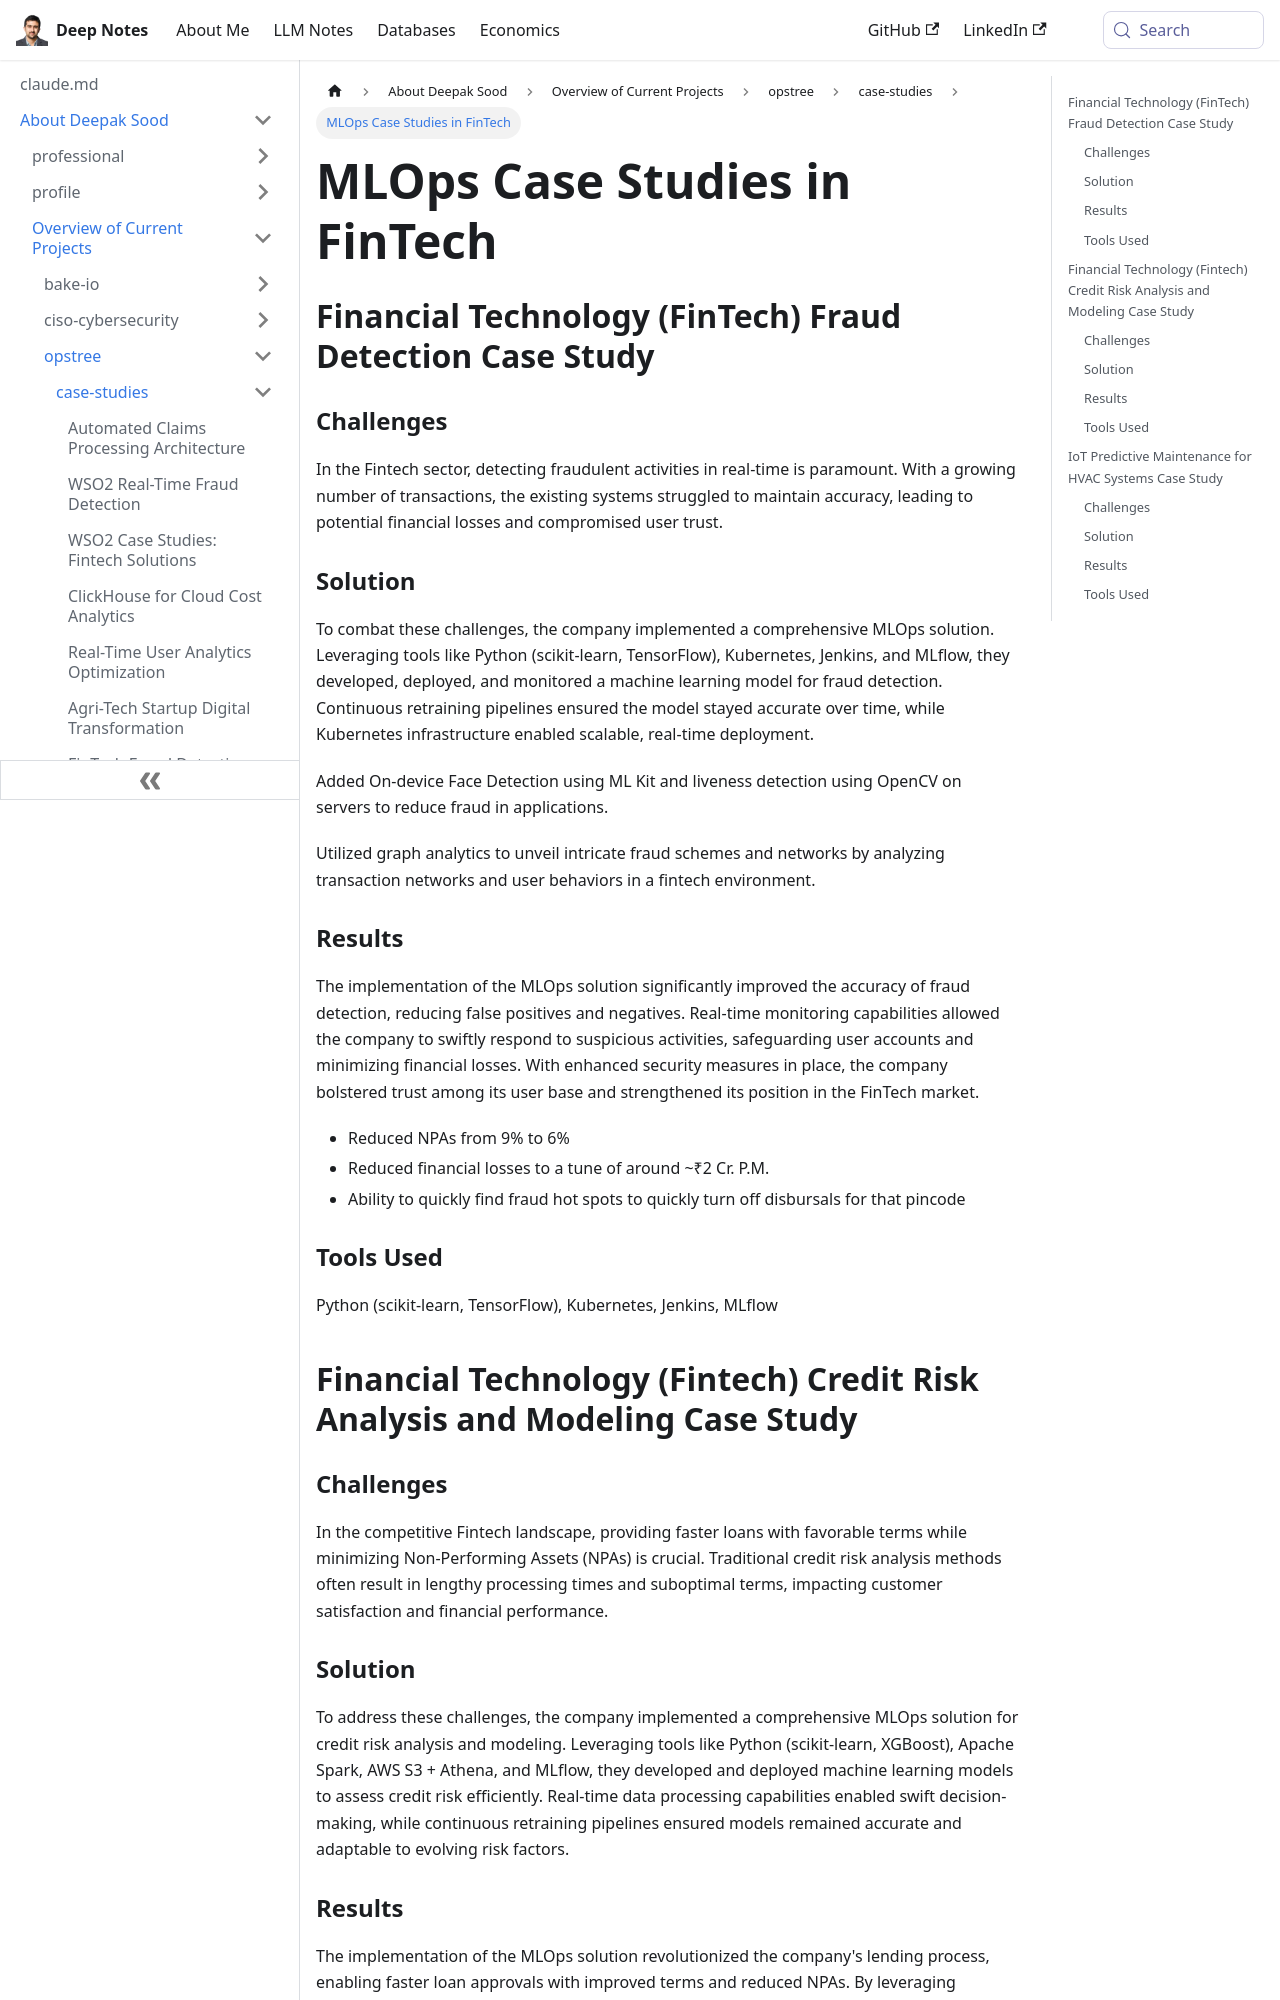

repository: deepaksood619/deepaksood619.github.io · page: about-deepak-sood/projects/64-mlops-case-studies/index.html · generator: docusaurus

---
slug: /about-deepak-sood/projects/64-mlops-case-studies
title: MLOps Case Studies in FinTech
description: Discover how MLOps solutions enhance fraud detection in FinTech, ensuring accuracy and scalability in real-time transactions.
created: 2024-03-17
updated: 2024-12-18
---
## Financial Technology (FinTech) Fraud Detection Case Study

### Challenges

In the Fintech sector, detecting fraudulent activities in real-time is paramount. With a growing number of transactions, the existing systems struggled to maintain accuracy, leading to potential financial losses and compromised user trust.

### Solution

To combat these challenges, the company implemented a comprehensive MLOps solution. Leveraging tools like Python (scikit-learn, TensorFlow), Kubernetes, Jenkins, and MLflow, they developed, deployed, and monitored a machine learning model for fraud detection. Continuous retraining pipelines ensured the model stayed accurate over time, while Kubernetes infrastructure enabled scalable, real-time deployment.

Added On-device Face Detection using ML Kit and liveness detection using OpenCV on servers to reduce fraud in applications.

Utilized graph analytics to unveil intricate fraud schemes and networks by analyzing transaction networks and user behaviors in a fintech environment.

### Results

The implementation of the MLOps solution significantly improved the accuracy of fraud detection, reducing false positives and negatives. Real-time monitoring capabilities allowed the company to swiftly respond to suspicious activities, safeguarding user accounts and minimizing financial losses. With enhanced security measures in place, the company bolstered trust among its user base and strengthened its position in the FinTech market.

- Reduced NPAs from 9% to 6%
- Reduced financial losses to a tune of around ~₹2 Cr. P.M.
- Ability to quickly find fraud hot spots to quickly turn off disbursals for that pincode

### Tools Used

Python (scikit-learn, TensorFlow), Kubernetes, Jenkins, MLflow

## Financial Technology (Fintech) Credit Risk Analysis and Modeling Case Study

### Challenges

In the competitive Fintech landscape, providing faster loans with favorable terms while minimizing Non-Performing Assets (NPAs) is crucial. Traditional credit risk analysis methods often result in lengthy processing times and suboptimal terms, impacting customer satisfaction and financial performance.
